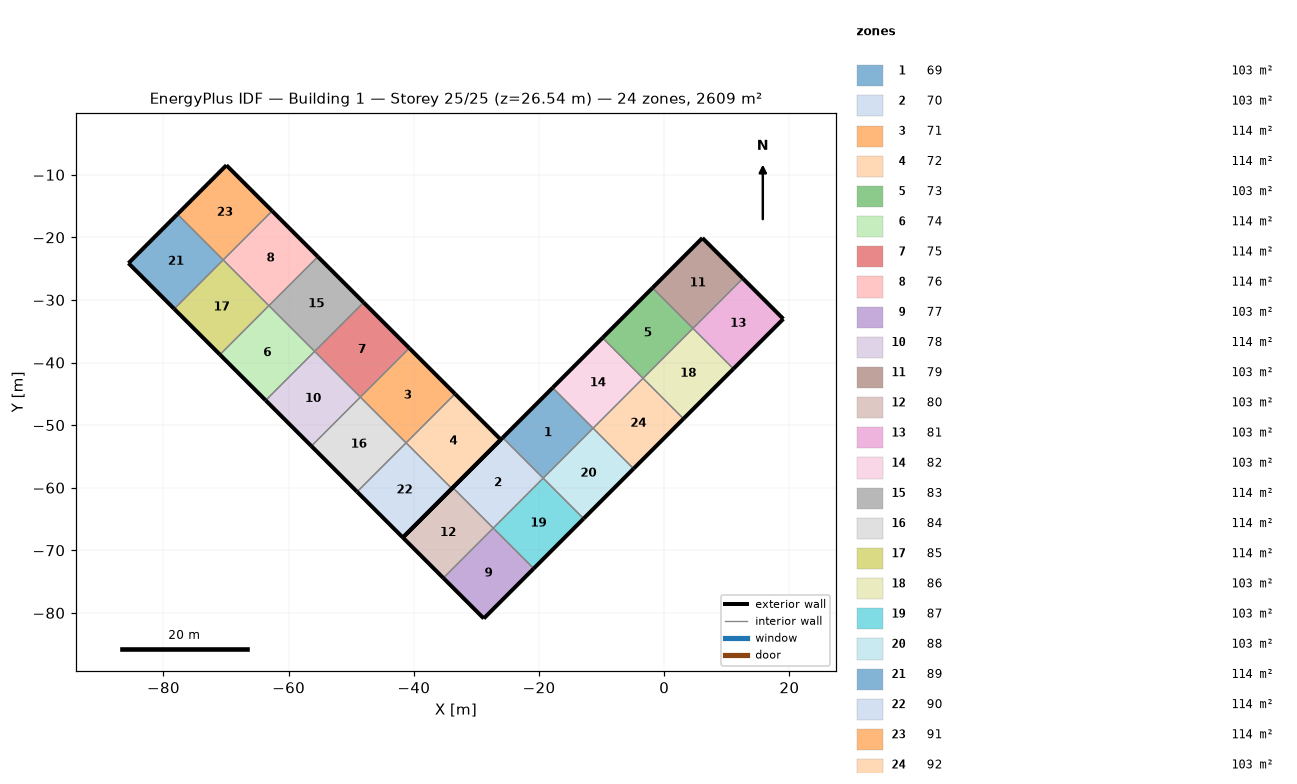
=== STOREY PLAN SPEC (per zone: floor XY polygon, exterior-wall plan segments, windows/doors) ===
zone 1: 69  (103.1 m²)
  floor: (-25.80, -52.01) (-17.83, -44.03) (-11.36, -50.50) (-19.34, -58.47)
  exterior wall: (-17.83, -44.03) – (-25.80, -52.01)  [11.3 m]
  interior walls: 3
zone 2: 70  (103.1 m²)
  floor: (-33.78, -59.98) (-25.80, -52.01) (-19.34, -58.47) (-27.31, -66.45)
  exterior wall: (-25.80, -52.01) – (-33.78, -59.98)  [11.3 m]
  interior walls: 3
zone 3: 71  (114.3 m²)
  floor: (-48.54, -45.53) (-40.72, -37.70) (-33.42, -45.01) (-41.24, -52.83)
  exterior wall: (-33.42, -45.01) – (-40.72, -37.70)  [10.3 m]
  interior walls: 3
zone 4: 72  (114.3 m²)
  floor: (-41.24, -52.83) (-33.42, -45.01) (-26.11, -52.31) (-33.93, -60.14)
  exterior wall: (-26.11, -52.31) – (-33.42, -45.01)  [10.3 m]
  exterior wall: (-33.93, -60.14) – (-26.11, -52.31)  [11.1 m]
  interior walls: 2
zone 5: 73  (103.1 m²)
  floor: (-9.85, -36.05) (-1.87, -28.08) (4.59, -34.54) (-3.39, -42.52)
  exterior wall: (-1.87, -28.08) – (-9.85, -36.05)  [11.3 m]
  interior walls: 3
zone 6: 74  (114.3 m²)
  floor: (-70.98, -38.74) (-63.15, -30.91) (-55.85, -38.22) (-63.67, -46.04)
  exterior wall: (-70.98, -38.74) – (-63.67, -46.04)  [10.3 m]
  interior walls: 3
zone 7: 75  (114.3 m²)
  floor: (-55.85, -38.22) (-48.03, -30.40) (-40.72, -37.70) (-48.54, -45.53)
  exterior wall: (-40.72, -37.70) – (-48.03, -30.40)  [10.3 m]
  interior walls: 3
zone 8: 76  (114.3 m²)
  floor: (-70.46, -23.61) (-62.64, -15.79) (-55.33, -23.09) (-63.15, -30.91)
  exterior wall: (-55.33, -23.09) – (-62.64, -15.79)  [10.3 m]
  interior walls: 3
zone 9: 77  (103.1 m²)
  floor: (-35.29, -74.42) (-27.31, -66.45) (-20.85, -72.91) (-28.83, -80.89)
  exterior wall: (-28.83, -80.89) – (-20.85, -72.91)  [11.3 m]
  exterior wall: (-35.29, -74.42) – (-28.83, -80.89)  [9.1 m]
  interior walls: 2
zone 10: 78  (114.3 m²)
  floor: (-63.67, -46.04) (-55.85, -38.22) (-48.54, -45.53) (-56.37, -53.35)
  exterior wall: (-63.67, -46.04) – (-56.37, -53.35)  [10.3 m]
  interior walls: 3
zone 11: 79  (103.1 m²)
  floor: (-1.87, -28.08) (6.10, -20.10) (12.57, -26.57) (4.59, -34.54)
  exterior wall: (6.10, -20.10) – (-1.87, -28.08)  [11.3 m]
  exterior wall: (12.57, -26.57) – (6.10, -20.10)  [9.1 m]
  interior walls: 2
zone 12: 80  (103.1 m²)
  floor: (-41.76, -67.96) (-33.78, -59.98) (-27.31, -66.45) (-35.29, -74.42)
  exterior wall: (-33.78, -59.98) – (-41.76, -67.96)  [11.3 m]
  exterior wall: (-41.76, -67.96) – (-35.29, -74.42)  [9.1 m]
  interior walls: 2
zone 13: 81  (103.1 m²)
  floor: (4.59, -34.54) (12.57, -26.57) (19.03, -33.03) (11.05, -41.01)
  exterior wall: (19.03, -33.03) – (12.57, -26.57)  [9.1 m]
  exterior wall: (11.05, -41.01) – (19.03, -33.03)  [11.3 m]
  interior walls: 2
zone 14: 82  (103.1 m²)
  floor: (-17.83, -44.03) (-9.85, -36.05) (-3.39, -42.52) (-11.36, -50.50)
  exterior wall: (-9.85, -36.05) – (-17.83, -44.03)  [11.3 m]
  interior walls: 3
zone 15: 83  (114.3 m²)
  floor: (-63.15, -30.91) (-55.33, -23.09) (-48.03, -30.40) (-55.85, -38.22)
  exterior wall: (-48.03, -30.40) – (-55.33, -23.09)  [10.3 m]
  interior walls: 3
zone 16: 84  (114.3 m²)
  floor: (-56.37, -53.35) (-48.54, -45.53) (-41.24, -52.83) (-49.06, -60.65)
  exterior wall: (-56.37, -53.35) – (-49.06, -60.65)  [10.3 m]
  interior walls: 3
zone 17: 85  (114.3 m²)
  floor: (-78.28, -31.43) (-70.46, -23.61) (-63.15, -30.91) (-70.98, -38.74)
  exterior wall: (-78.28, -31.43) – (-70.98, -38.74)  [10.3 m]
  interior walls: 3
zone 18: 86  (103.1 m²)
  floor: (-3.39, -42.52) (4.59, -34.54) (11.05, -41.01) (3.08, -48.98)
  exterior wall: (3.08, -48.98) – (11.05, -41.01)  [11.3 m]
  interior walls: 3
zone 19: 87  (103.1 m²)
  floor: (-27.31, -66.45) (-19.34, -58.47) (-12.87, -64.94) (-20.85, -72.91)
  exterior wall: (-20.85, -72.91) – (-12.87, -64.94)  [11.3 m]
  interior walls: 3
zone 20: 88  (103.1 m²)
  floor: (-19.34, -58.47) (-11.36, -50.50) (-4.90, -56.96) (-12.87, -64.94)
  exterior wall: (-12.87, -64.94) – (-4.90, -56.96)  [11.3 m]
  interior walls: 3
zone 21: 89  (114.3 m²)
  floor: (-85.59, -24.13) (-77.77, -16.30) (-70.46, -23.61) (-78.28, -31.43)
  exterior wall: (-77.77, -16.30) – (-85.59, -24.13)  [11.1 m]
  exterior wall: (-85.59, -24.13) – (-78.28, -31.43)  [10.3 m]
  interior walls: 2
zone 22: 90  (114.3 m²)
  floor: (-49.06, -60.65) (-41.24, -52.83) (-33.93, -60.14) (-41.76, -67.96)
  exterior wall: (-41.76, -67.96) – (-33.93, -60.14)  [11.1 m]
  exterior wall: (-49.06, -60.65) – (-41.76, -67.96)  [10.3 m]
  interior walls: 2
zone 23: 91  (114.3 m²)
  floor: (-77.77, -16.30) (-69.94, -8.48) (-62.64, -15.79) (-70.46, -23.61)
  exterior wall: (-69.94, -8.48) – (-77.77, -16.30)  [11.1 m]
  exterior wall: (-62.64, -15.79) – (-69.94, -8.48)  [10.3 m]
  interior walls: 2
zone 24: 92  (103.1 m²)
  floor: (-11.36, -50.50) (-3.39, -42.52) (3.08, -48.98) (-4.90, -56.96)
  exterior wall: (-4.90, -56.96) – (3.08, -48.98)  [11.3 m]
  interior walls: 3

=== DERIVED (storey summary) ===
Building: Building 1
Storey: 25 of 25  (floor level z = 26.54 m)
Storey gross floor area: 2609.1 m²
Zones on this storey: 24
  - 69: floor 103.1 m²; exterior wall 11.3 m (1.1 m²); WWR 0.0%
  - 70: floor 103.1 m²; exterior wall 11.3 m (1.1 m²); WWR 0.0%
  - 71: floor 114.3 m²; exterior wall 10.3 m (1.0 m²); WWR 0.0%
  - 72: floor 114.3 m²; exterior wall 21.4 m (2.1 m²); WWR 0.0%
  - 73: floor 103.1 m²; exterior wall 11.3 m (1.1 m²); WWR 0.0%
  - 74: floor 114.3 m²; exterior wall 10.3 m (1.0 m²); WWR 0.0%
  - 75: floor 114.3 m²; exterior wall 10.3 m (1.0 m²); WWR 0.0%
  - 76: floor 114.3 m²; exterior wall 10.3 m (1.0 m²); WWR 0.0%
  - 77: floor 103.1 m²; exterior wall 20.4 m (2.0 m²); WWR 0.0%
  - 78: floor 114.3 m²; exterior wall 10.3 m (1.0 m²); WWR 0.0%
  - 79: floor 103.1 m²; exterior wall 20.4 m (2.0 m²); WWR 0.0%
  - 80: floor 103.1 m²; exterior wall 20.4 m (2.0 m²); WWR 0.0%
  - 81: floor 103.1 m²; exterior wall 20.4 m (2.0 m²); WWR 0.0%
  - 82: floor 103.1 m²; exterior wall 11.3 m (1.1 m²); WWR 0.0%
  - 83: floor 114.3 m²; exterior wall 10.3 m (1.0 m²); WWR 0.0%
  - 84: floor 114.3 m²; exterior wall 10.3 m (1.0 m²); WWR 0.0%
  - 85: floor 114.3 m²; exterior wall 10.3 m (1.0 m²); WWR 0.0%
  - 86: floor 103.1 m²; exterior wall 11.3 m (1.1 m²); WWR 0.0%
  - 87: floor 103.1 m²; exterior wall 11.3 m (1.1 m²); WWR 0.0%
  - 88: floor 103.1 m²; exterior wall 11.3 m (1.1 m²); WWR 0.0%
  - 89: floor 114.3 m²; exterior wall 21.4 m (2.1 m²); WWR 0.0%
  - 90: floor 114.3 m²; exterior wall 21.4 m (2.1 m²); WWR 0.0%
  - 91: floor 114.3 m²; exterior wall 21.4 m (2.1 m²); WWR 0.0%
  - 92: floor 103.1 m²; exterior wall 11.3 m (1.1 m²); WWR 0.0%
Zone adjacency (shared interzone walls):
  - 69 ↔ 70
  - 69 ↔ 82
  - 69 ↔ 88
  - 70 ↔ 80
  - 70 ↔ 87
  - 71 ↔ 72
  - 71 ↔ 75
  - 71 ↔ 84
  - 72 ↔ 90
  - 73 ↔ 79
  - 73 ↔ 82
  - 73 ↔ 86
  - 74 ↔ 78
  - 74 ↔ 83
  - 74 ↔ 85
  - 75 ↔ 78
  - 75 ↔ 83
  - 76 ↔ 83
  - 76 ↔ 85
  - 76 ↔ 91
  - 77 ↔ 80
  - 77 ↔ 87
  - 78 ↔ 84
  - 79 ↔ 81
  - 81 ↔ 86
  - 82 ↔ 92
  - 84 ↔ 90
  - 85 ↔ 89
  - 86 ↔ 92
  - 87 ↔ 88
  - 88 ↔ 92
  - 89 ↔ 91